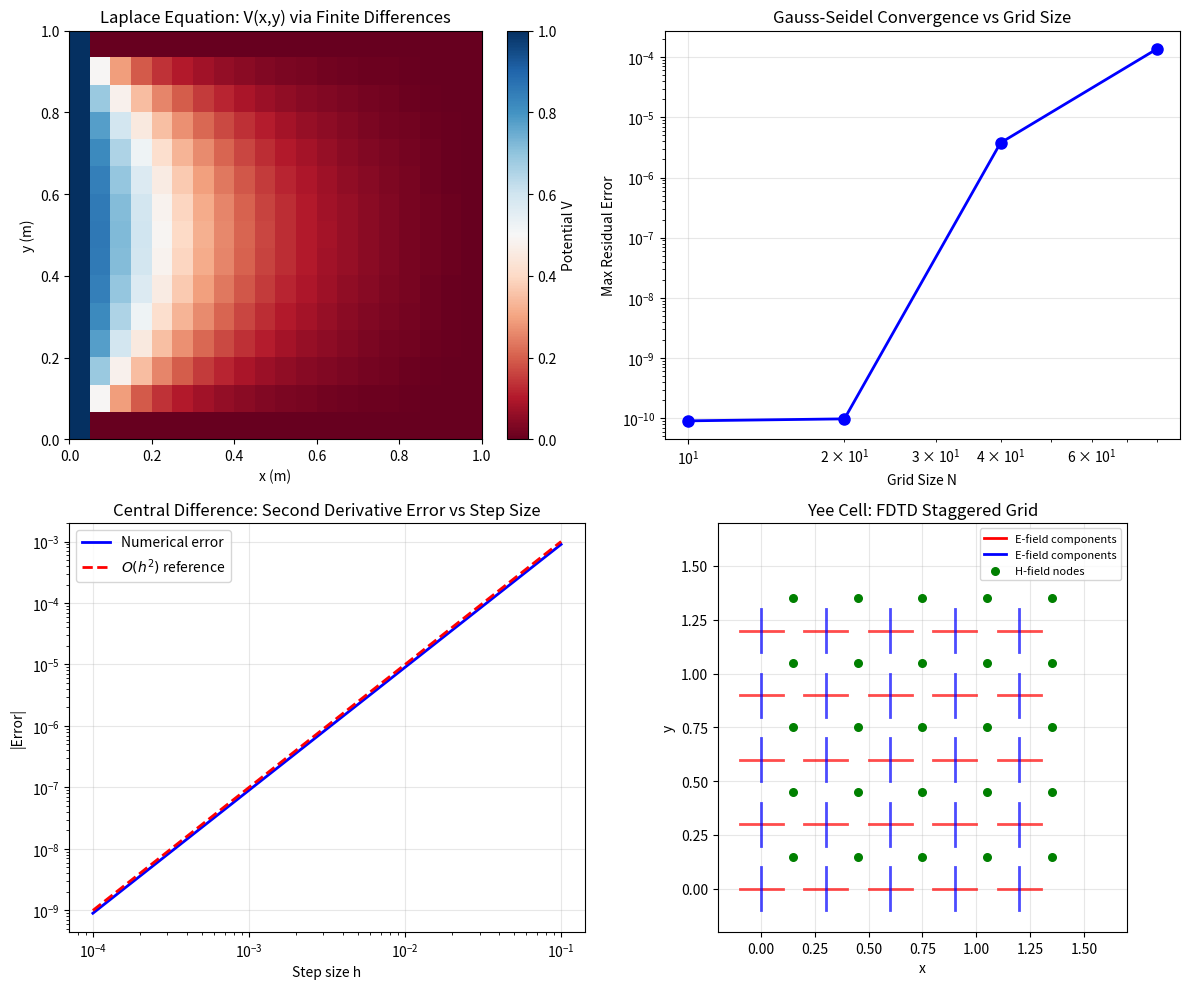

This figure's Python source: (Note: this script raises an exception after producing the figure.)
#!/usr/bin/env python3
"""
Bondeson Computational Electromagnetics - Chapter 3: Finite Differences
FDTD discretization, numerical error, convergence analysis
"""
import numpy as np
import matplotlib.pyplot as plt

fig, axes = plt.subplots(2, 2, figsize=(12, 10))

# Ch3.1 - Laplace equation finite difference grid
ax = axes[0, 0]
nx, ny = 20, 15
x = np.linspace(0, 1, nx)
y = np.linspace(0, 1, ny)
X, Y = np.meshgrid(x, y)

# Solve Laplace equation with Dirichlet BCs: V=1 at left, V=0 at right
V = np.zeros((ny, nx))
V[:, 0] = 1.0   # left boundary
V[:, -1] = 0.0  # right boundary

# Gauss-Seidel iteration
for _ in range(500):
    V_new = V.copy()
    for i in range(1, ny-1):
        for j in range(1, nx-1):
            V_new[i, j] = 0.25 * (V[i+1, j] + V[i-1, j] + V[i, j+1] + V[i, j-1])
    V = V_new

im = ax.imshow(V, extent=[0, 1, 0, 1], origin='lower', cmap='RdBu', aspect='auto')
ax.set_xlabel('x (m)')
ax.set_ylabel('y (m)')
ax.set_title('Laplace Equation: V(x,y) via Finite Differences')
plt.colorbar(im, ax=ax, label='Potential V')

# Ch3.2 - Convergence of Gauss-Seidel
ax = axes[0, 1]
grid_sizes = [10, 20, 40, 80]
errors = []
for n in grid_sizes:
    V_n = np.zeros((n, n))
    V_n[:, 0] = 1.0
    V_n[:, -1] = 0.0
    for _ in range(1000):
        V_old = V_n.copy()
        for i in range(1, n-1):
            for j in range(1, n-1):
                V_n[i, j] = 0.25 * (V_n[i+1, j] + V_n[i-1, j] + V_n[i, j+1] + V_n[i, j-1])
        if np.max(np.abs(V_n - V_old)) < 1e-10:
            break
    errors.append(np.max(np.abs(V_n - V_old)))

ax.loglog(grid_sizes, errors, 'bo-', lw=2, markersize=8)
ax.set_xlabel('Grid Size N')
ax.set_ylabel('Max Residual Error')
ax.set_title('Gauss-Seidel Convergence vs Grid Size')
ax.grid(True, alpha=0.3)

# Ch3.3 - Central difference approximation error
ax = axes[1, 0]
h = np.logspace(-4, -1, 50)
f = np.sin
x0 = 1.0
df_analytical = np.cos(x0)

# Central difference: (f(x+h) - f(x-h)) / (2h)
df_numerical = (np.sin(x0 + h) - np.sin(x0 - h)) / (2 * h)
error = np.abs(df_numerical - df_analytical)

ax.loglog(h, error, 'b-', lw=2, label='Numerical error')
ax.loglog(h, h**2 * 0.1, 'r--', lw=2, label=r'$O(h^2)$ reference')
ax.set_xlabel('Step size h')
ax.set_ylabel('|Error|')
ax.set_title('Central Difference: Second Derivative Error vs Step Size')
ax.legend()
ax.grid(True, alpha=0.3)

# Ch3.4 - FDTD Yee cell visualization
ax = axes[1, 1]
# Draw a simple Yee cell grid
for i in range(5):
    for j in range(5):
        x, y = i * 0.3, j * 0.3
        # E nodes (cross)
        ax.plot([x - 0.1, x + 0.1], [y, y], 'r-', lw=2, alpha=0.7)  # Ex
        ax.plot([x, x], [y - 0.1, y + 0.1], 'b-', lw=2, alpha=0.7)  # Ey
        # H nodes (diamond, offset)
        ax.scatter([x + 0.15], [y + 0.15], color='green', s=30, zorder=5)

ax.plot([], [], 'r-', lw=2, label='E-field components')
ax.plot([], [], 'b-', lw=2, label='E-field components')
ax.scatter([], [], color='green', s=30, label='H-field nodes')
ax.set_xlim(-0.2, 1.7)
ax.set_ylim(-0.2, 1.7)
ax.set_xlabel('x')
ax.set_ylabel('y')
ax.set_title('Yee Cell: FDTD Staggered Grid')
ax.legend(fontsize=8)
ax.set_aspect('equal')
ax.grid(True, alpha=0.3)

plt.tight_layout()
plt.savefig('/home/ubuntu/.openclaw/workspace/textbooks/bondeson/figures/bondeson_ch3_fd.png', dpi=150)
plt.close()
print("bondeson_ch3_fd.png saved")

# Ch3.5 - Capacitance calculation via FD
fig, ax = plt.subplots()
nx, ny = 50, 30
V = np.zeros((ny, nx))
# Parallel plate: V=0 at top and bottom, V=1 at left/right
V[0, :] = 0
V[-1, :] = 0
V[:, 0] = 1
V[:, -1] = 1
# Init interior
for _ in range(2000):
    V_old = V.copy()
    for i in range(1, ny-1):
        for j in range(1, nx-1):
            V[i, j] = 0.25 * (V[i+1,j] + V[i-1,j] + V[i,j+1] + V[i,j-1])

ax.imshow(V, aspect='auto', cmap='coolwarm')
ax.set_xlabel('x')
ax.set_ylabel('y')
ax.set_title('2D Electrostatic Potential: Parallel Plate Capacitor')
plt.colorbar(ax.images[0], label='V')
plt.savefig('/home/ubuntu/.openclaw/workspace/textbooks/bondeson/figures/bondeson_ch3_capacitor.png', dpi=150)
plt.close()
print("bondeson_ch3_capacitor.png saved")

# Ch3.6 - FEM mesh quality
fig, axes = plt.subplots(1, 2, figsize=(12, 5))

# Poor mesh
ax = axes[0]
np.random.seed(42)
n_pts = 50
x_poor = np.random.rand(n_pts) + np.random.randn(n_pts) * 0.1
y_poor = np.random.rand(n_pts) + np.random.randn(n_pts) * 0.1
from scipy.spatial import Delaunay
tri_poor = Delaunay(np.column_stack([x_poor, y_poor]))
ax.triplot(x_poor, y_poor, tri_poor.simplices, 'b-', lw=0.5)
ax.scatter(x_poor, y_poor, c='red', s=10)
ax.set_title('Poor Quality Mesh (random points)')
ax.set_aspect('equal')

# Good mesh
ax = axes[1]
x_good = np.linspace(0, 1, 15)
y_good = np.linspace(0, 1, 15)
X_g, Y_g = np.meshgrid(x_good, y_good)
points = np.column_stack([X_g.ravel(), Y_g.ravel()])
tri_good = Delaunay(points)
ax.triplot(points[:, 0], points[:, 1], tri_good.simplices, 'g-', lw=0.5)
ax.scatter(points[:, 0], points[:, 1], c='blue', s=10)
ax.set_title('Good Quality Mesh (structured points)')
ax.set_aspect('equal')

plt.tight_layout()
plt.savefig('/home/ubuntu/.openclaw/workspace/textbooks/bondeson/figures/bondeson_ch3_mesh_quality.png', dpi=150)
plt.close()
print("bondeson_ch3_mesh_quality.png saved")
print("bondeson ch3 code complete!")
